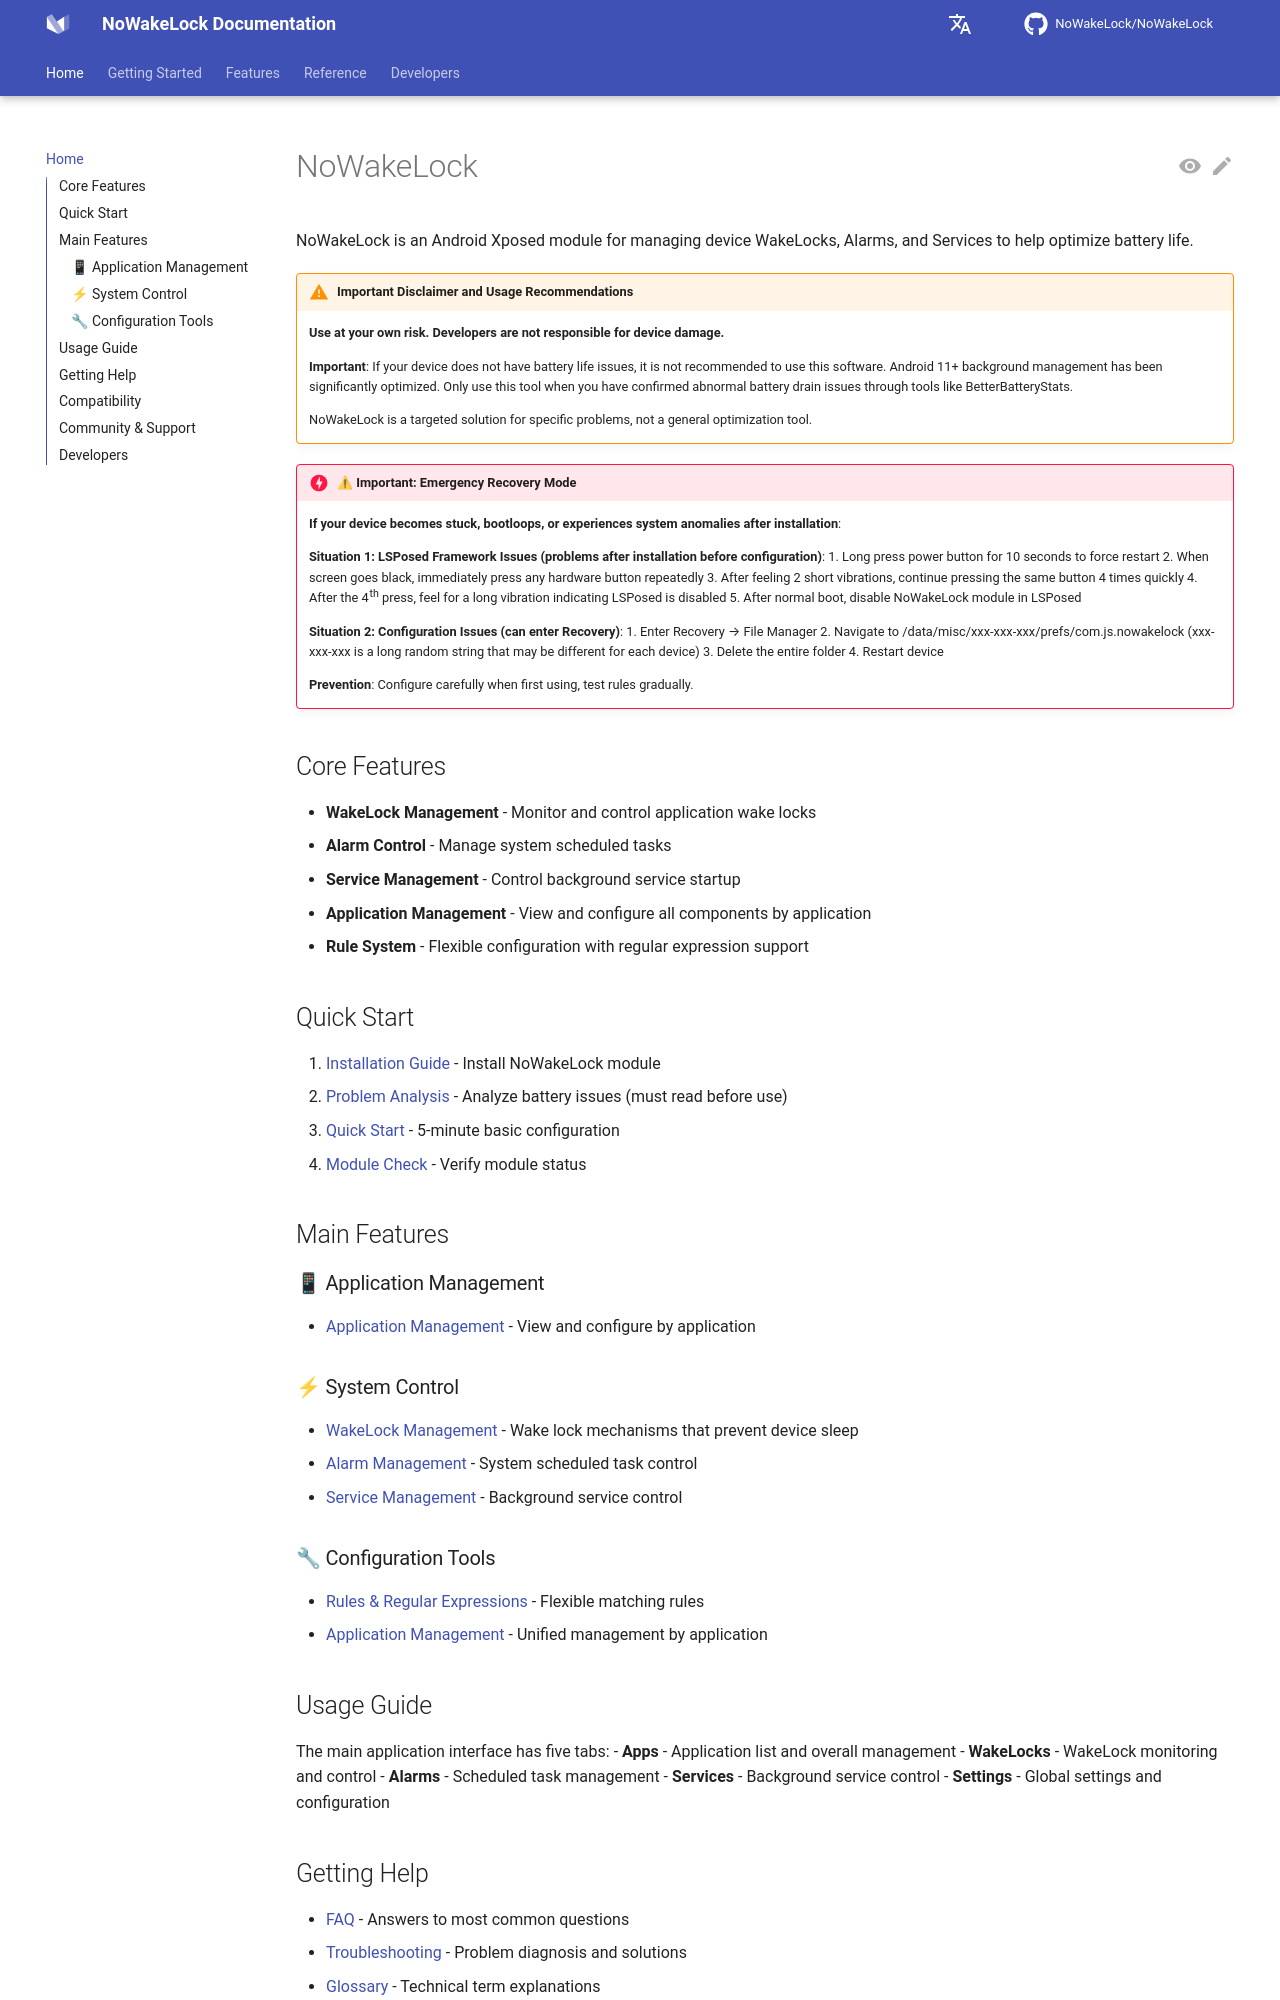

repository: q1016134519/NoWakeLock · page: en/index.html · generator: mkdocs

# NoWakeLock

NoWakeLock is an Android Xposed module for managing device WakeLocks, Alarms, and Services to help optimize battery life.

!!! warning "Important Disclaimer and Usage Recommendations"
    **Use at your own risk. Developers are not responsible for device damage.**
    
    **Important**: If your device does not have battery life issues, it is not recommended to use this software. Android 11+ background management has been significantly optimized. Only use this tool when you have confirmed abnormal battery drain issues through tools like BetterBatteryStats.
    
    NoWakeLock is a targeted solution for specific problems, not a general optimization tool.

!!! danger "⚠ Important: Emergency Recovery Mode"
    **If your device becomes stuck, bootloops, or experiences system anomalies after installation**:
    
    **Situation 1: LSPosed Framework Issues (problems after installation before configuration)**:
    1. Long press power button for 10 seconds to force restart
    2. When screen goes black, immediately press any hardware button repeatedly
    3. After feeling 2 short vibrations, continue pressing the same button 4 times quickly
    4. After the 4th press, feel for a long vibration indicating LSPosed is disabled
    5. After normal boot, disable NoWakeLock module in LSPosed
    
    **Situation 2: Configuration Issues (can enter Recovery)**:
    1. Enter Recovery → File Manager
    2. Navigate to /data/misc/xxx-xxx-xxx/prefs/com.js.nowakelock
       (xxx-xxx-xxx is a long random string that may be different for each device)
    3. Delete the entire folder
    4. Restart device
    
    **Prevention**: Configure carefully when first using, test rules gradually.

## Core Features

- **WakeLock Management** - Monitor and control application wake locks
- **Alarm Control** - Manage system scheduled tasks
- **Service Management** - Control background service startup
- **Application Management** - View and configure all components by application
- **Rule System** - Flexible configuration with regular expression support

## Quick Start

1. [Installation Guide](getting-started/installation.md) - Install NoWakeLock module
2. [Problem Analysis](getting-started/problem-analysis.md) - Analyze battery issues (must read before use)
3. [Quick Start](getting-started/quick-start.md) - 5-minute basic configuration
4. [Module Check](getting-started/module-check.md) - Verify module status

## Main Features

### 📱 Application Management
- [Application Management](features/app-management.md) - View and configure by application

### ⚡ System Control
- [WakeLock Management](features/wakelocks.md) - Wake lock mechanisms that prevent device sleep
- [Alarm Management](features/alarms.md) - System scheduled task control
- [Service Management](features/services.md) - Background service control

### 🔧 Configuration Tools
- [Rules & Regular Expressions](features/rules-regex.md) - Flexible matching rules
- [Application Management](features/app-management.md) - Unified management by application
